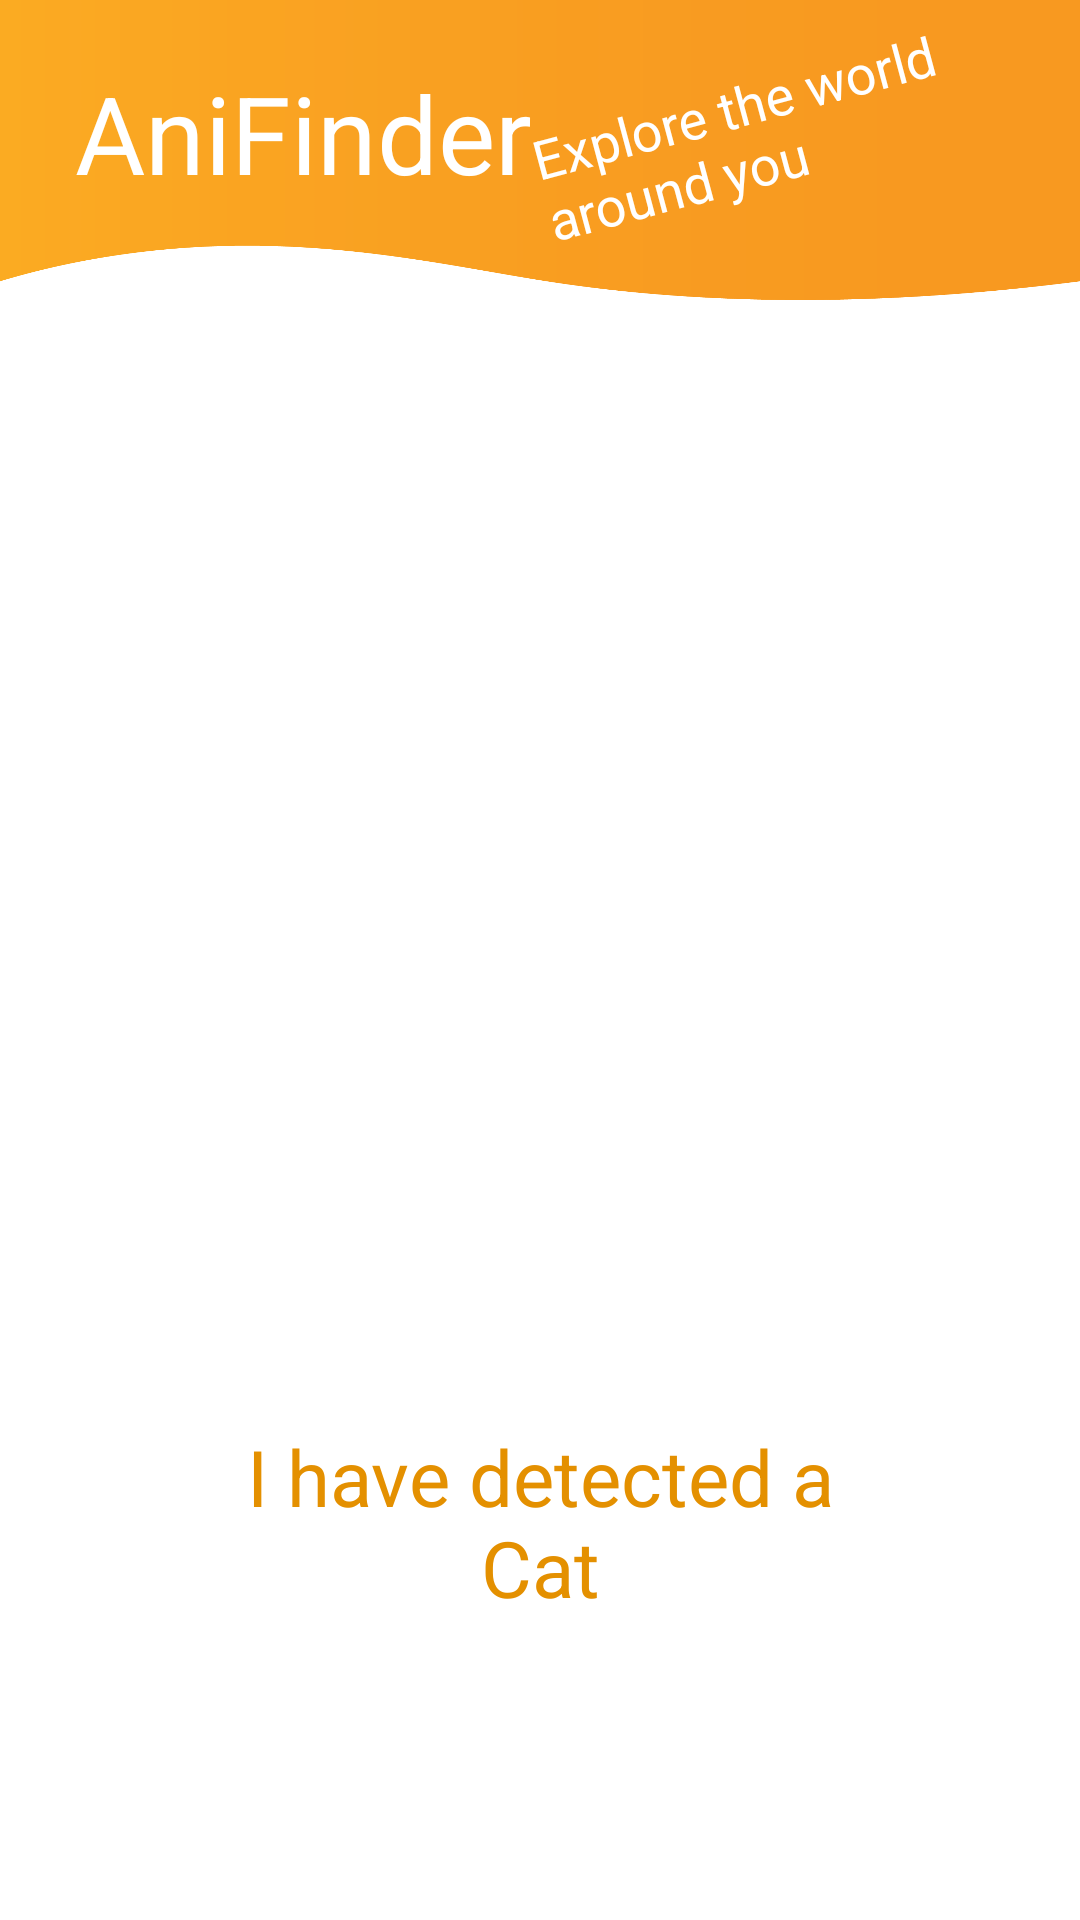

Reconstruct the res/layout file that produces this screen, plus the resources it refers to.
<!-- AndroidManifest.xml: application theme Theme.FinalProjectWithAnimation -->
<!-- res/layout/fragment_display_result.xml -->
<?xml version="1.0" encoding="utf-8"?>
<FrameLayout xmlns:android="http://schemas.android.com/apk/res/android"
    xmlns:tools="http://schemas.android.com/tools"
    android:layout_width="match_parent"
    android:layout_height="match_parent"
    tools:context=".DisplayResultFragment">

    <ImageView
        android:id="@+id/image"
        android:layout_width="220dp"
        android:layout_height="220dp"
        android:layout_gravity="top|right"
        android:layout_marginRight="10dp"
        android:layout_marginTop="125dp"
        android:elevation="10dp"
        />

    <FrameLayout
        android:layout_width="300dp"
        android:layout_height="220dp"
        android:layout_gravity="center_vertical|left"
        android:layout_marginLeft="-70dp"
        >

        <VideoView
            android:id="@+id/videoViewDisplay"
            android:layout_width="match_parent"
            android:layout_height="match_parent"
            android:visibility="invisible"
            ></VideoView>

        <ImageView
            android:id="@+id/temp"
            android:layout_width="match_parent"
            android:layout_height="match_parent"
            android:background="@color/white" />
    </FrameLayout>


    <TextView
        android:id="@+id/output"
        android:layout_width="240dp"
        android:layout_height="wrap_content"
        android:text="I have detected a Cat"
        android:textAlignment="center"
        android:textColor="@color/orange_900"
        android:textSize="26sp"
        android:layout_marginBottom="100dp"
        android:layout_gravity="center_horizontal|bottom"
            />

    <include
        android:id="@+id/custom_bar"
        layout="@layout/custom_bar"></include>

</FrameLayout>
<!-- res/layout/custom_bar.xml (included above) -->
<?xml version="1.0" encoding="utf-8"?>
<RelativeLayout xmlns:android="http://schemas.android.com/apk/res/android"
    android:id="@+id/customActionBar"
    android:layout_width="match_parent"
    android:layout_height="100dp"
    android:background="@drawable/actionbarimg"
    >


    <TextView
        android:layout_width="wrap_content"
        android:layout_height="wrap_content"
        android:text="AniFinder"
        android:textColor="@android:color/white"
        android:textSize="36sp"
        android:layout_marginVertical="20dp"
        android:paddingLeft="25dp"
        />

    <TextView
        android:id="@+id/explore"
        android:layout_width="180dp"
        android:layout_height="wrap_content"
        android:text="Explore the world around you"
        android:textColor="@android:color/white"
        android:textSize="18sp"
        android:layout_centerVertical="true"
        android:layout_alignParentEnd="true"
        android:paddingBottom="20dp"
        android:rotation="-15"
        />


</RelativeLayout>
<!-- resources referenced by this layout -->
<resources>
  <color name="orange_900">#e49000</color>
  <color name="white">#FFFFFFFF</color>
  <!-- drawable actionbarimg: png bitmap (drawable-v24, 15011 bytes) -->
  <style name="Theme.FinalProjectWithAnimation" parent="Theme.MaterialComponents.Light.NoActionBar">
          
          <item name="colorPrimary">@color/orange_800</item>
          <item name="colorPrimaryVariant">@color/orange_900</item>
          <item name="colorOnPrimary">@color/black</item>
          
          <item name="colorSecondary">@color/blue_800</item>
          <item name="colorSecondaryVariant">@color/blue_500</item>
          <item name="colorOnSecondary">@color/black</item>
          
          <item name="android:statusBarColor">?attr/colorPrimaryVariant</item>
      </style>
  <color name="orange_800">#f1a219</color>
  <color name="black">#FF000000</color>
  <color name="blue_800">#1968f1</color>
  <color name="blue_500">#009eff</color>
</resources>
